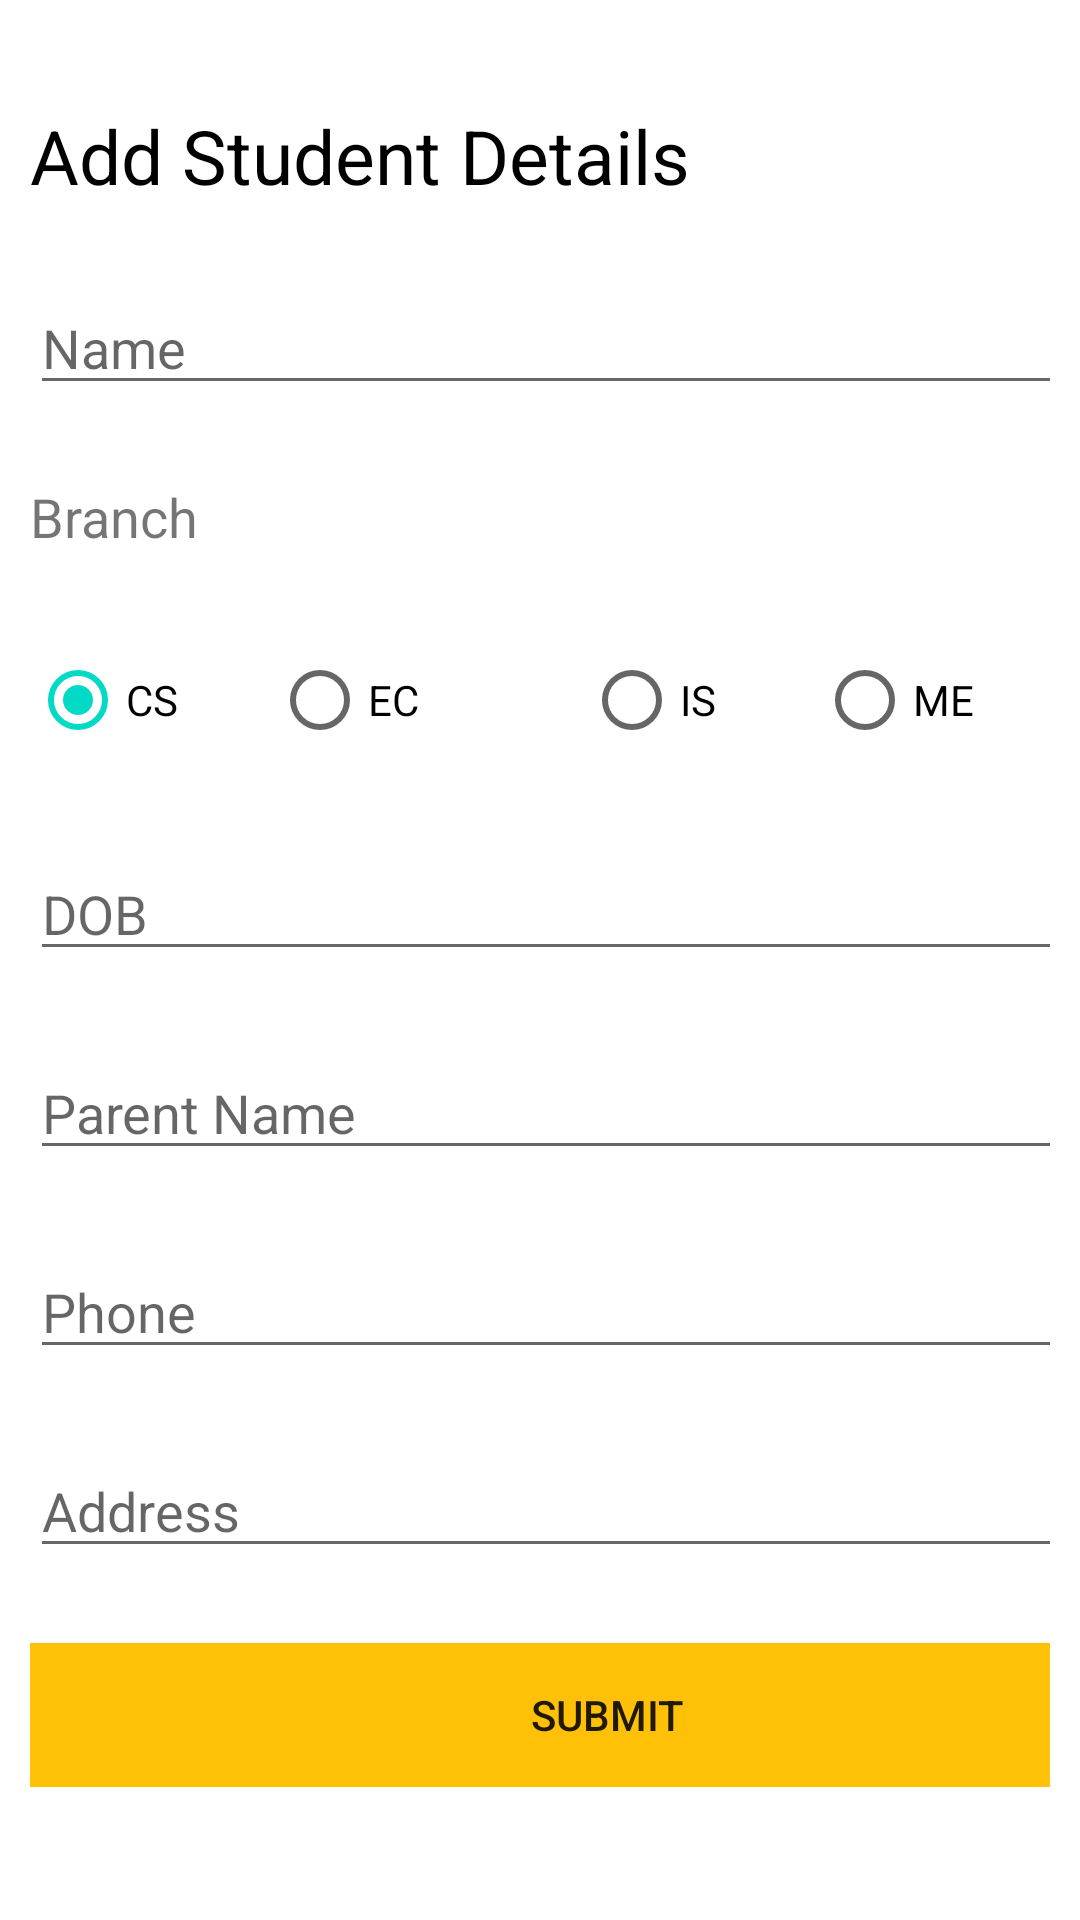

Android layout source for this screen:
<!-- AndroidManifest.xml: application theme Theme.DjAttendance -->
<!-- res/layout/activity_add_student.xml -->
<?xml version="1.0" encoding="utf-8"?>
<androidx.core.widget.NestedScrollView xmlns:android="http://schemas.android.com/apk/res/android"
    xmlns:app="http://schemas.android.com/apk/res-auto"
    xmlns:tools="http://schemas.android.com/tools"
    android:layout_width="match_parent"
    android:layout_height="match_parent"
    tools:context=".AddStudent">

    <LinearLayout
        android:layout_width="match_parent"
        android:layout_height="match_parent"
        tools:layout_editor_absoluteX="69dp"
        tools:layout_editor_absoluteY="0dp"
        android:orientation="vertical"
        android:paddingLeft="10dp"
        android:paddingRight="10dp"
        android:paddingTop="10dp"
        android:paddingBottom="10dp">

        <TextView
            android:id="@+id/title"
            android:layout_width="wrap_content"
            android:layout_height="wrap_content"
            android:layout_marginTop="25dp"
            android:ems="10"
            android:text="Add Student Details"
            android:textColor="@color/black"
            android:textSize="25sp"
            app:layout_constraintEnd_toEndOf="parent"
            app:layout_constraintHorizontal_bias="0.436"
            app:layout_constraintStart_toStartOf="parent"
            app:layout_constraintTop_toTopOf="parent" />

        <EditText
            android:id="@+id/name"
            android:layout_width="385dp"
            android:layout_height="wrap_content"
            android:layout_marginTop="25dp"
            android:ems="10"
            android:hint="Name"
            app:layout_constraintEnd_toEndOf="parent"
            app:layout_constraintHorizontal_bias="0.184"
            app:layout_constraintStart_toStartOf="parent"
            app:layout_constraintTop_toTopOf="parent" />

        <TextView
            android:id="@+id/branch"
            android:layout_width="385dp"
            android:layout_height="wrap_content"
            android:layout_marginTop="25dp"
            android:ems="10"
            android:text="Branch"
            android:textSize="18sp"
            app:layout_constraintEnd_toEndOf="parent"
            app:layout_constraintHorizontal_bias="0.118"
            app:layout_constraintStart_toStartOf="parent"
            app:layout_constraintTop_toTopOf="parent" />

        <RadioGroup
            android:id="@+id/radioGroupBatch"
            android:layout_width="wrap_content"
            android:layout_height="wrap_content"
            android:layout_marginTop="25dp"
            android:orientation="horizontal"
            android:checkedButton="@+id/cs"
            app:layout_constraintEnd_toEndOf="parent"
            app:layout_constraintHorizontal_bias="0.834"
            app:layout_constraintStart_toStartOf="parent"
            app:layout_constraintTop_toTopOf="parent">

            <RadioButton
                android:id="@+id/cs"
                android:layout_width="107dp"
                android:layout_height="wrap_content"
                android:layout_weight="1"
                android:text="CS"
                app:layout_constraintEnd_toEndOf="parent"
                app:layout_constraintHorizontal_bias="0.655"
                app:layout_constraintStart_toStartOf="parent"
                app:layout_constraintTop_toTopOf="parent" />

            <RadioButton
                android:id="@+id/ec"
                android:layout_width="104dp"
                android:layout_height="wrap_content"
                android:text="EC"
                app:layout_constraintEnd_toEndOf="parent"
                app:layout_constraintHorizontal_bias="0.655"
                app:layout_constraintStart_toStartOf="parent"
                app:layout_constraintTop_toTopOf="parent" />

            <RadioButton
                android:id="@+id/is"
                android:layout_width="104dp"
                android:layout_height="wrap_content"
                android:layout_weight="1"
                android:text="IS"
                app:layout_constraintEnd_toEndOf="parent"
                app:layout_constraintHorizontal_bias="0.655"
                app:layout_constraintStart_toStartOf="parent"
                app:layout_constraintTop_toTopOf="parent" />

            <RadioButton
                android:id="@+id/me"
                android:layout_width="104dp"
                android:layout_height="wrap_content"
                android:layout_weight="1"
                android:text="ME"
                app:layout_constraintEnd_toEndOf="parent"
                app:layout_constraintHorizontal_bias="0.655"
                app:layout_constraintStart_toStartOf="parent"
                app:layout_constraintTop_toTopOf="parent" />
        </RadioGroup>

        <EditText
            android:id="@+id/dob"
            android:layout_width="385dp"
            android:layout_height="wrap_content"
            android:layout_marginTop="25dp"
            android:ems="10"
            android:hint="DOB"
            android:inputType="date"
            android:selectAllOnFocus="true"
            app:layout_constraintEnd_toEndOf="parent"
            app:layout_constraintHorizontal_bias="0.151"
            app:layout_constraintStart_toStartOf="parent"
            app:layout_constraintTop_toTopOf="parent"
            android:clickable="false"
            android:cursorVisible="false"
            android:focusable="false"
            android:focusableInTouchMode="false"/>

        <EditText
            android:id="@+id/parent_name"
            android:layout_width="385dp"
            android:layout_height="wrap_content"
            android:layout_marginTop="25dp"
            android:ems="10"
            android:hint="Parent Name"
            android:inputType="text"
            app:layout_constraintEnd_toEndOf="parent"
            app:layout_constraintHorizontal_bias="0.919"
            app:layout_constraintStart_toStartOf="parent"
            app:layout_constraintTop_toTopOf="parent" />

        <EditText
            android:id="@+id/phone"
            android:layout_width="385dp"
            android:layout_height="wrap_content"
            android:layout_marginTop="25dp"
            android:ems="10"
            android:hint="Phone"
            android:inputType="phone"
            app:layout_constraintEnd_toEndOf="parent"
            app:layout_constraintHorizontal_bias="0.194"
            app:layout_constraintStart_toStartOf="parent"
            app:layout_constraintTop_toTopOf="parent" />

        <EditText
            android:id="@+id/address"
            android:layout_width="385dp"
            android:layout_height="wrap_content"
            android:layout_marginTop="25dp"
            android:ems="10"
            android:hint="Address"
            android:inputType="text"
            android:maxLines="2"
            app:layout_constraintEnd_toEndOf="parent"
            app:layout_constraintHorizontal_bias="0.194"
            app:layout_constraintStart_toStartOf="parent"
            app:layout_constraintTop_toTopOf="parent" />

        <Button
            android:id="@+id/submit"
            android:layout_width="385dp"
            android:layout_height="wrap_content"
            android:layout_marginTop="25dp"
            android:background="@color/colorPrimary"
            android:text="SUBMIT"
            app:layout_constraintEnd_toEndOf="parent"
            app:layout_constraintHorizontal_bias="0.425"
            app:layout_constraintStart_toStartOf="parent"
            app:layout_constraintTop_toTopOf="parent" />

    </LinearLayout>
</androidx.core.widget.NestedScrollView>
<!-- resources referenced by this layout -->
<resources>
  <color name="black">#FF000000</color>
  <color name="colorPrimary">#FFC107</color>
  <style name="Theme.DjAttendance" parent="Theme.MaterialComponents.DayNight.DarkActionBar">
          
          <item name="colorPrimary">@color/purple_500</item>
          <item name="colorPrimaryVariant">@color/purple_700</item>
          <item name="colorOnPrimary">@color/white</item>
          
          <item name="colorSecondary">@color/teal_200</item>
          <item name="colorSecondaryVariant">@color/teal_700</item>
          <item name="colorOnSecondary">@color/black</item>
          
          <item name="android:statusBarColor">?attr/colorPrimaryVariant</item>
          
      </style>
  <color name="purple_500">#FF6200EE</color>
  <color name="purple_700">#FF3700B3</color>
  <color name="white">#FFFFFFFF</color>
  <color name="teal_200">#FF03DAC5</color>
  <color name="teal_700">#FF018786</color>
</resources>
